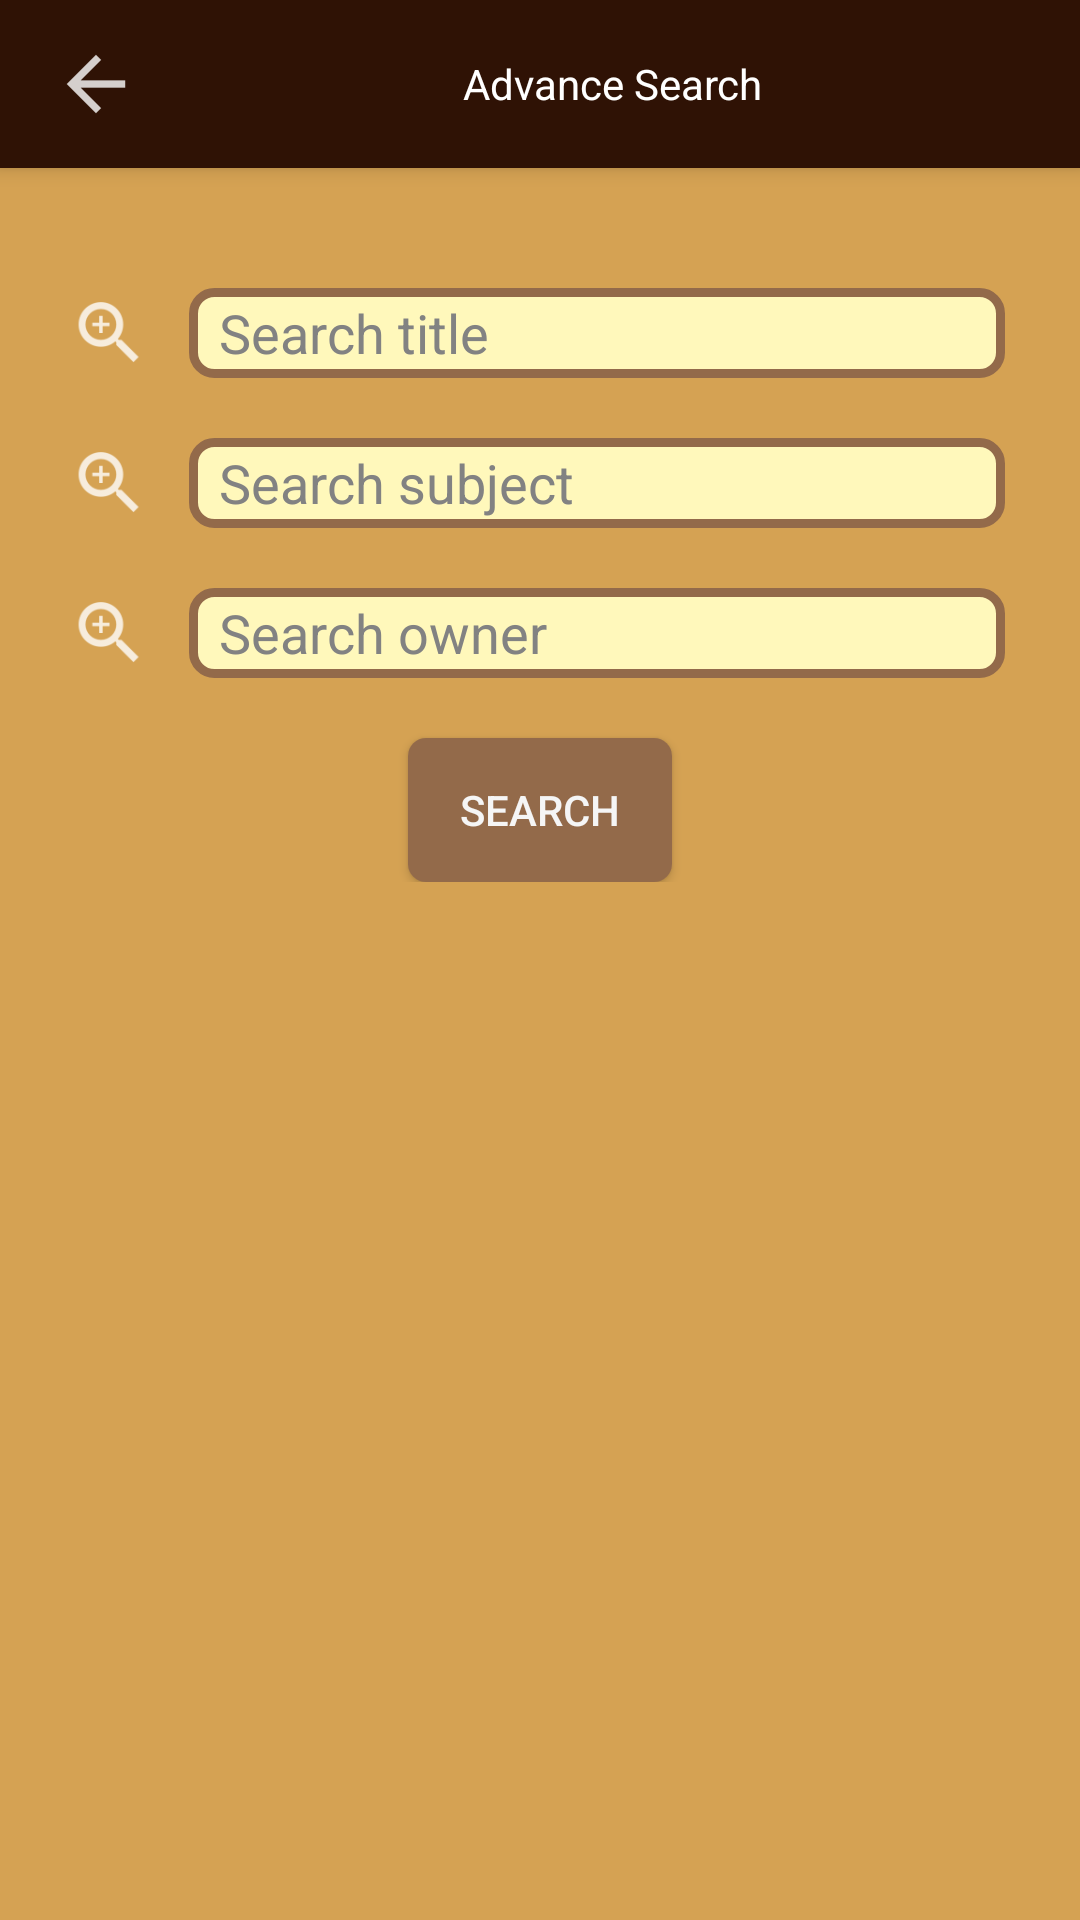

Android layout source for this screen:
<!-- AndroidManifest.xml: application theme AppTheme -->
<!-- res/layout/fragment_search.xml -->
<?xml version="1.0" encoding="utf-8"?>
<LinearLayout xmlns:android="http://schemas.android.com/apk/res/android"
    android:orientation="vertical" android:layout_width="match_parent"
    android:layout_height="match_parent"
    android:background="#D5A253">

    <android.support.v7.widget.Toolbar
        android:id="@+id/search_toolbar"
        android:theme="@style/HeaderBar"
        android:elevation="4dp"
        android:background="@color/Wooden"
        android:layout_width="match_parent"
        android:layout_height="wrap_content"
        >

        <ImageView
            android:id="@+id/search_back_button"
            android:layout_width="wrap_content"
            android:layout_height="wrap_content"
            android:src="@drawable/ico_back"
            />

        <TextView
            android:text="Advance Search"
            android:layout_width="match_parent"
            android:layout_height="wrap_content"
            android:textColor = "#FFFFFF"
            android:gravity="center"/>

    </android.support.v7.widget.Toolbar>

    <ScrollView
        android:layout_width="match_parent"
        android:layout_height="wrap_content">
        <LinearLayout
            android:layout_marginTop="30dp"
            android:layout_width="match_parent"
            android:layout_height="match_parent"
            android:orientation="vertical">


            <LinearLayout
                android:layout_width="match_parent"
                android:layout_height="30dp"
                android:orientation="horizontal"
                android:layout_margin="10dp"
                android:paddingRight="15dp">

                <ImageView
                    android:layout_width="53dp"
                    android:layout_height="match_parent"
                    android:src="@drawable/ico_search" />

                <EditText
                    android:id="@+id/search_search_title"
                    android:layout_width="match_parent"
                    android:layout_height="match_parent"
                    android:paddingLeft="10dp"
                    android:hint="Search title"
                    android:background="@drawable/border_login"
                    android:textColor="#505050"
                    android:textColorHint="#828282"
                    android:inputType="text"/>

            </LinearLayout>

            <LinearLayout
                android:layout_width="match_parent"
                android:layout_height="30dp"
                android:orientation="horizontal"
                android:layout_margin="10dp"
                android:paddingRight="15dp">

                <ImageView
                    android:layout_width="53dp"
                    android:layout_height="match_parent"
                    android:src="@drawable/ico_search" />

                <EditText
                    android:id="@+id/search_search_subject"
                    android:layout_width="match_parent"
                    android:layout_height="match_parent"
                    android:paddingLeft="10dp"
                    android:hint="Search subject"
                    android:background="@drawable/border_login"
                    android:textColor="#505050"
                    android:textColorHint="#828282"
                    android:inputType="text"/>

            </LinearLayout>

            <LinearLayout
                android:layout_width="match_parent"
                android:layout_height="30dp"
                android:orientation="horizontal"
                android:layout_margin="10dp"
                android:paddingRight="15dp">

                <ImageView
                    android:layout_width="53dp"
                    android:layout_height="match_parent"
                    android:src="@drawable/ico_search" />

                <EditText
                    android:id="@+id/search_search_owner"
                    android:layout_width="match_parent"
                    android:layout_height="match_parent"
                    android:paddingLeft="10dp"
                    android:hint="Search owner"
                    android:background="@drawable/border_login"
                    android:textColor="#505050"
                    android:textColorHint="#828282"
                    android:inputType="text"/>

            </LinearLayout>


            <Button
                android:id="@+id/search_search_button"
                android:layout_width="wrap_content"
                android:layout_height="wrap_content"
                android:text="Search"
                android:layout_gravity="center"
                android:textColor="#F5F5F5"
                android:layout_marginTop="10dp"
                android:background="@drawable/login_btn"/>

        </LinearLayout>
    </ScrollView>

</LinearLayout>
<!-- resources referenced by this layout -->
<resources>
  <color name="Wooden">#2f1205</color>
  <!-- drawable border_login (drawable) -->
  <?xml version="1.0" encoding="utf-8"?>
  <shape xmlns:android="http://schemas.android.com/apk/res/android">
      <stroke android:color="#936A4A" android:width="3dp"></stroke>
      <solid android:color="#FFF8BB"></solid>
      <corners android:radius="7dp"></corners>
  </shape>
  <!-- drawable ico_back: png bitmap (drawable-hdpi, 254 bytes) -->
  <!-- drawable ico_search: png bitmap (drawable-hdpi, 638 bytes) -->
  <!-- drawable login_btn (drawable) -->
  <?xml version="1.0" encoding="utf-8"?>
  <shape xmlns:android="http://schemas.android.com/apk/res/android">
      <corners
          android:radius="6dp"
          />
      <gradient
          android:startColor="#936A4A"
          android:endColor="#936A4A"/>
  </shape>
  <style name="HeaderBar">
          <item name="android:textColorSecondary">#FFFFFF</item>
      </style>
  <style name="AppTheme" parent="Theme.AppCompat.Light.NoActionBar">
          
          <item name="colorPrimary">@color/colorPrimary</item>
          <item name="colorPrimaryDark">@color/colorPrimaryDark</item>
          <item name="colorAccent">@color/colorAccent</item>
      </style>
  <color name="colorPrimary">#3F51B5</color>
  <color name="colorPrimaryDark">#D5A253</color>
  <color name="colorAccent">#4172F8</color>
</resources>
